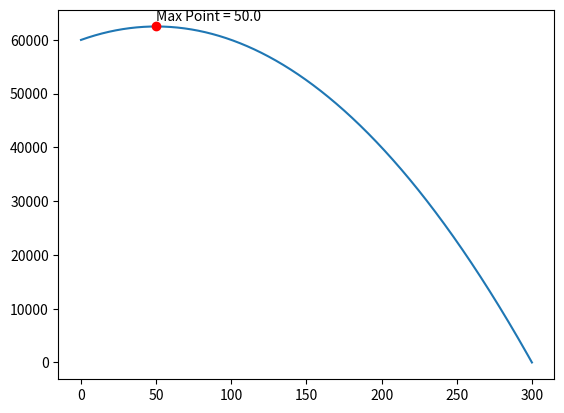

Reproduce this figure in Python.
#math.py
from textwrap import indent
import numpy as np
import matplotlib.pyplot as plt
from numpy.core.defchararray import index

x = np.linspace(0,300,3000)
y =-x**2+100*x+60000
plt.plot(x,y)

ymax = np.max(y)
index = np.argmax (y)

plt.plot(x[index],ymax, 'or')

xmax = np.round (x[index],0)
s = 'Max Point = '+str (xmax)
plt.text (x[index],ymax+1000, s)
plt.show ()
#print (xmax)
